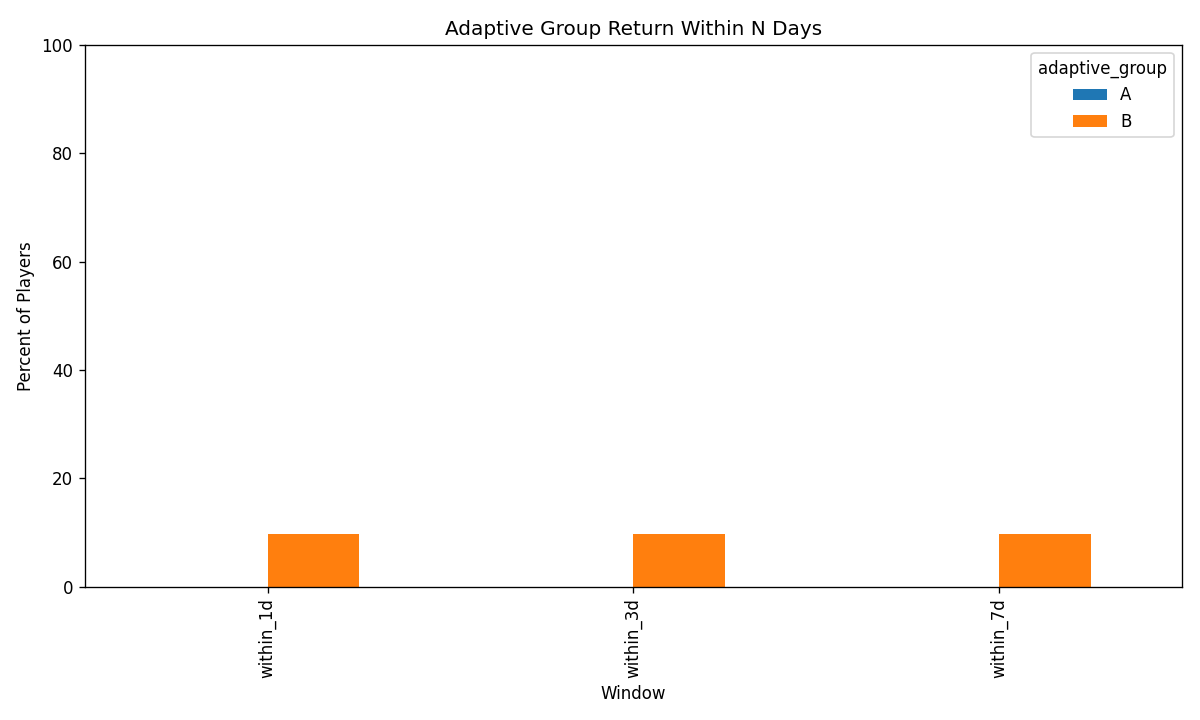

The file beside this chart, header and first rows:
adaptive_group, window, percent
A, within_1d, 0.0
A, within_3d, 0.0
A, within_7d, 0.0
B, within_1d, 9.677
B, within_3d, 9.677
B, within_7d, 9.677
